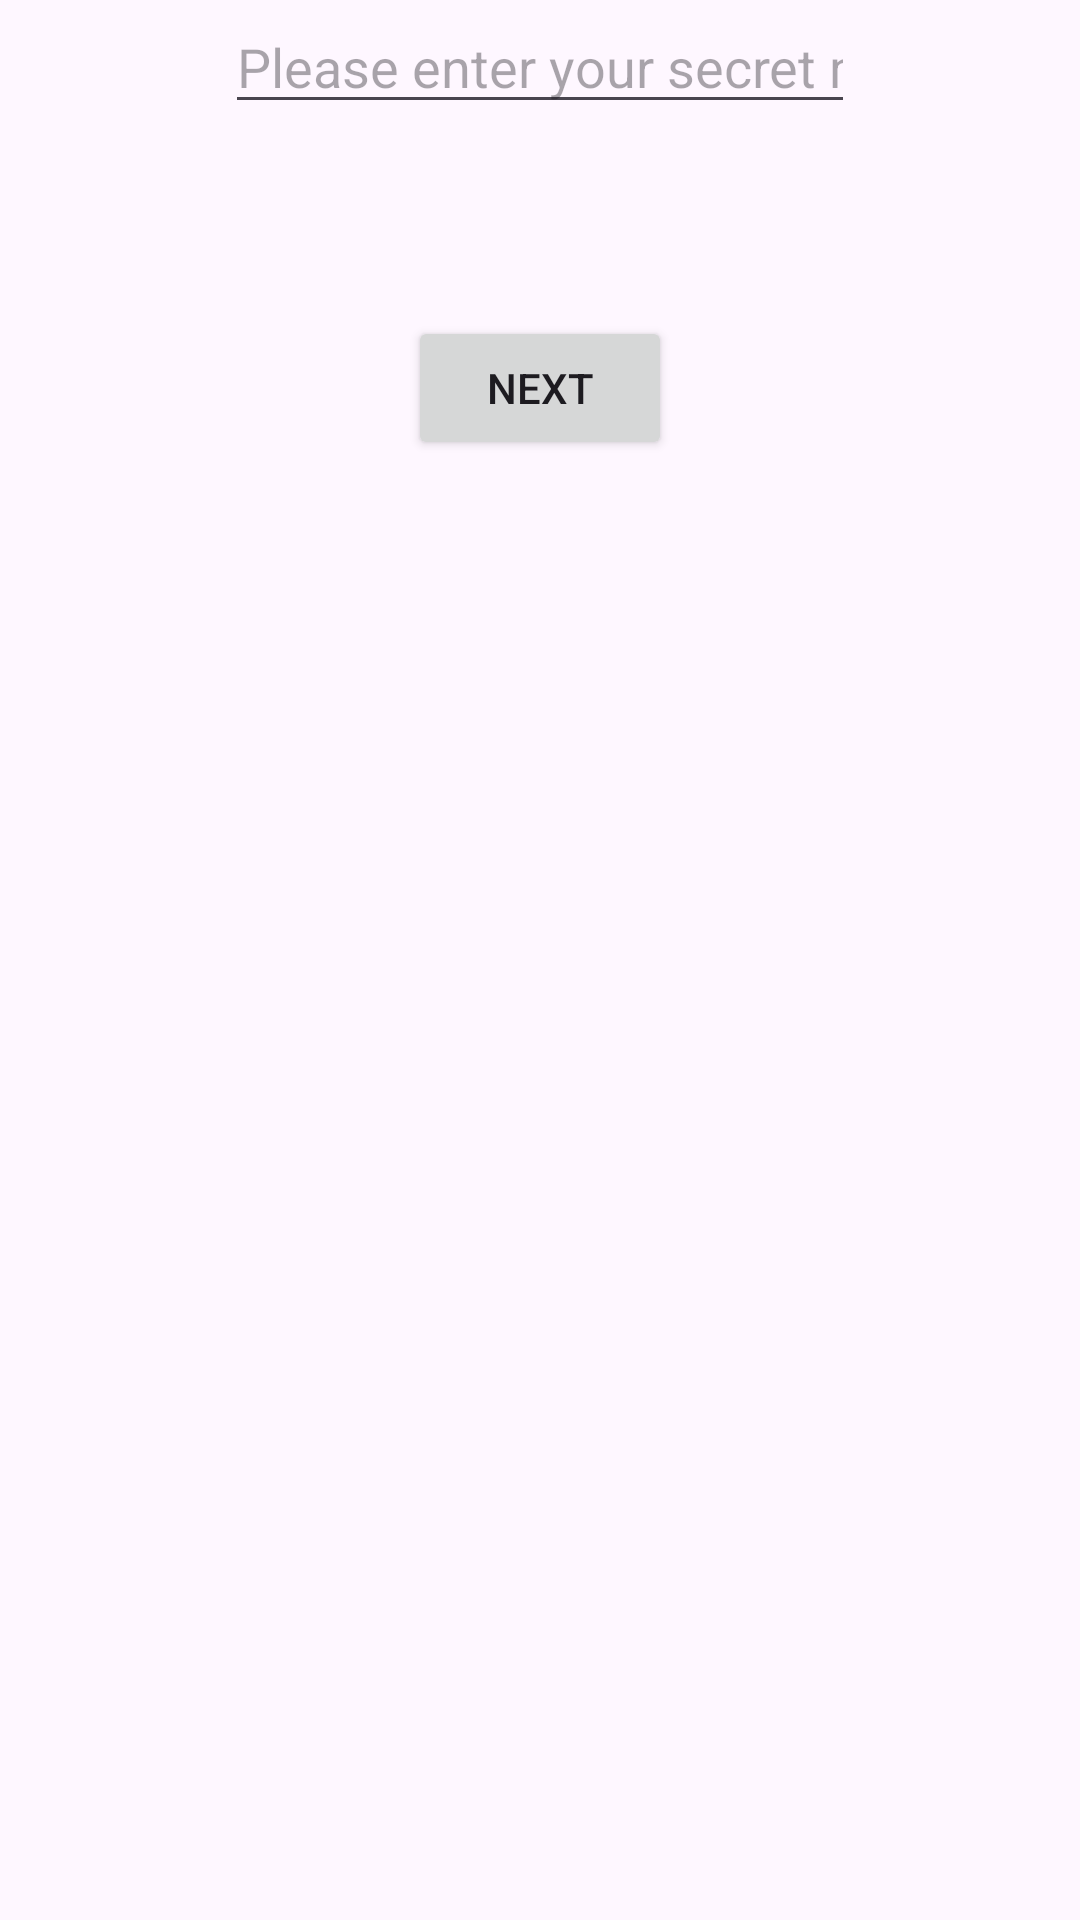

Write the Android layout XML for this screen, with the resource values it uses.
<!-- AndroidManifest.xml: application theme Theme.FragmentsAndNavigations -->
<!-- res/layout/fragment_message.xml -->
<?xml version="1.0" encoding="utf-8"?>
<androidx.constraintlayout.widget.ConstraintLayout xmlns:android="http://schemas.android.com/apk/res/android"
    xmlns:app="http://schemas.android.com/apk/res-auto"
    xmlns:tools="http://schemas.android.com/tools"
    android:layout_width="match_parent"
    android:layout_height="match_parent"
    tools:context=".MessageFragment">

    


    <EditText
        android:id="@+id/editTextText"
        android:layout_width="wrap_content"
        android:layout_height="wrap_content"
        android:ems="10"
        android:hint="@string/message_hint"
        android:inputType="text"
        app:layout_constraintEnd_toEndOf="parent"
        app:layout_constraintStart_toStartOf="parent"
        app:layout_constraintTop_toTopOf="parent" />

    <Button
        android:id="@+id/button"
        android:layout_width="wrap_content"
        android:layout_height="wrap_content"
        android:layout_marginTop="64dp"
        android:text="@string/next"
        app:layout_constraintEnd_toEndOf="@+id/editTextText"
        app:layout_constraintStart_toStartOf="@+id/editTextText"
        app:layout_constraintTop_toBottomOf="@+id/editTextText" />
</androidx.constraintlayout.widget.ConstraintLayout>
<!-- resources referenced by this layout -->
<resources>
  <string name="message_hint">Please enter your secret message</string>
  <string name="next">Next</string>
  <style name="Theme.FragmentsAndNavigations" parent="Base.Theme.FragmentsAndNavigations" />
  <style name="Base.Theme.FragmentsAndNavigations" parent="Theme.Material3.DayNight.NoActionBar">
          
          
      </style>
</resources>
